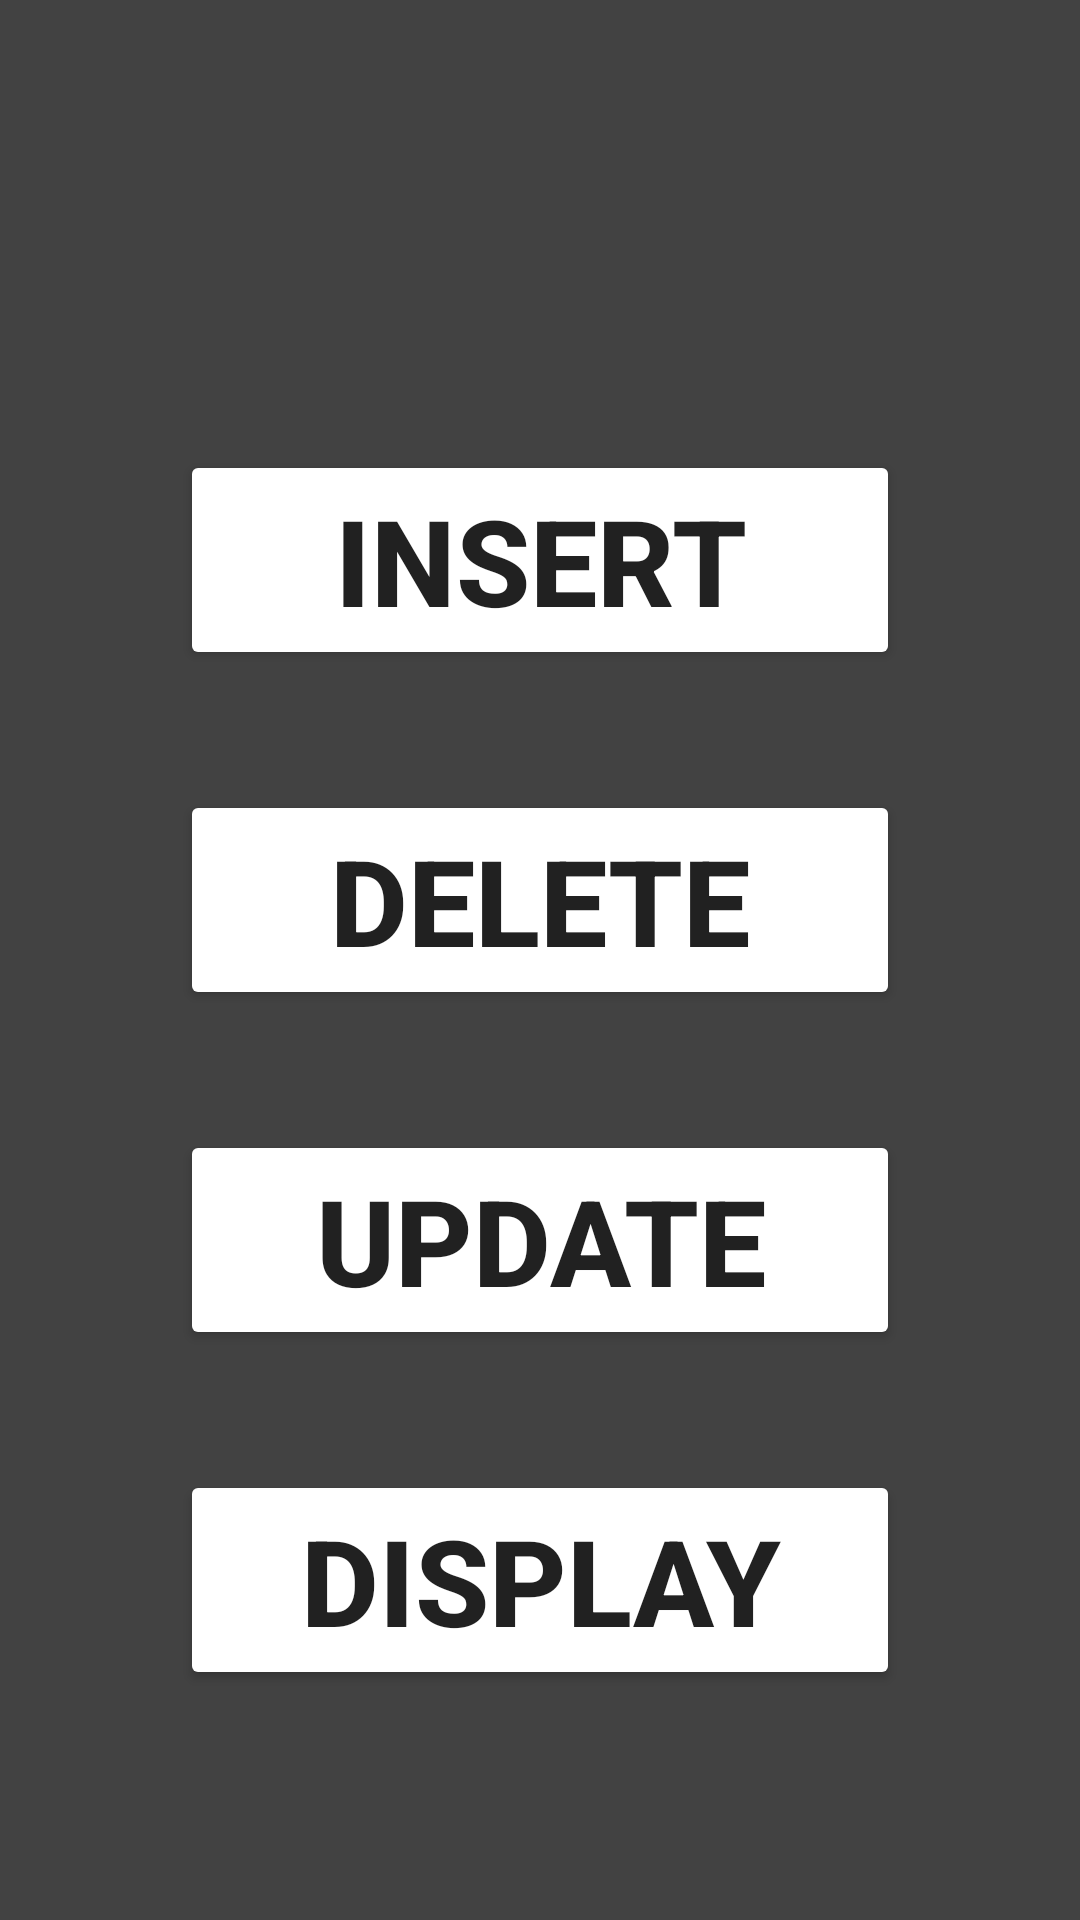

Write the Android layout XML for this screen, with the resource values it uses.
<!-- AndroidManifest.xml: application theme AppTheme -->
<!-- res/layout/activity_admin_operations.xml -->
<?xml version="1.0" encoding="utf-8"?>
<LinearLayout xmlns:android="http://schemas.android.com/apk/res/android"
    xmlns:app="http://schemas.android.com/apk/res-auto"
    xmlns:tools="http://schemas.android.com/tools"
    android:layout_width="match_parent"
    android:layout_height="match_parent"
    tools:context=".AdminOperations"
    android:orientation="vertical"
    android:background="@color/cardview_dark_background">

    <Button
        android:layout_width="match_parent"
        android:layout_height="wrap_content"
        android:layout_marginTop="150dp"
        android:layout_marginLeft="60dp"
        android:layout_marginRight="60dp"
        android:layout_marginBottom="40dp"
        android:text="INSERT"
        android:textSize="40sp"
        android:textStyle="bold"
        android:id="@+id/insert"
        android:backgroundTint="@color/white"
        />
    <Button
        android:layout_width="match_parent"
        android:layout_height="wrap_content"
        android:layout_marginLeft="60dp"
        android:layout_marginRight="60dp"
        android:layout_marginBottom="40dp"
        android:text="DELETE"
        android:textSize="40sp"
        android:textStyle="bold"
        android:id="@+id/delete"
        android:backgroundTint="@color/white"
        />
    <Button
        android:layout_width="match_parent"
        android:layout_height="wrap_content"
        android:layout_marginLeft="60dp"
        android:layout_marginRight="60dp"
        android:layout_marginBottom="40dp"
        android:text="UPDATE"
        android:textSize="40sp"
        android:textStyle="bold"
        android:id="@+id/update"
        android:backgroundTint="@color/white"
        />
    <Button
        android:layout_width="match_parent"
        android:layout_height="wrap_content"
        android:layout_marginLeft="60dp"
        android:layout_marginRight="60dp"
        android:layout_marginBottom="40dp"
        android:text="DISPLAY"
        android:textSize="40sp"
        android:textStyle="bold"
        android:id="@+id/display"
        android:backgroundTint="@color/white"
        />

</LinearLayout>
<!-- resources referenced by this layout -->
<resources>
  <color name="white">#ffffff</color>
  <style name="AppTheme" parent="Theme.AppCompat.Light.DarkActionBar">
          
          <item name="colorPrimary">@color/colorPrimary</item>
          <item name="colorPrimaryDark">@color/colorPrimaryDark</item>
          <item name="colorAccent">@color/colorAccent</item>
      </style>
  <color name="colorPrimary">#6200EE</color>
  <color name="colorPrimaryDark">#3700B3</color>
  <color name="colorAccent">#03DAC5</color>
</resources>
